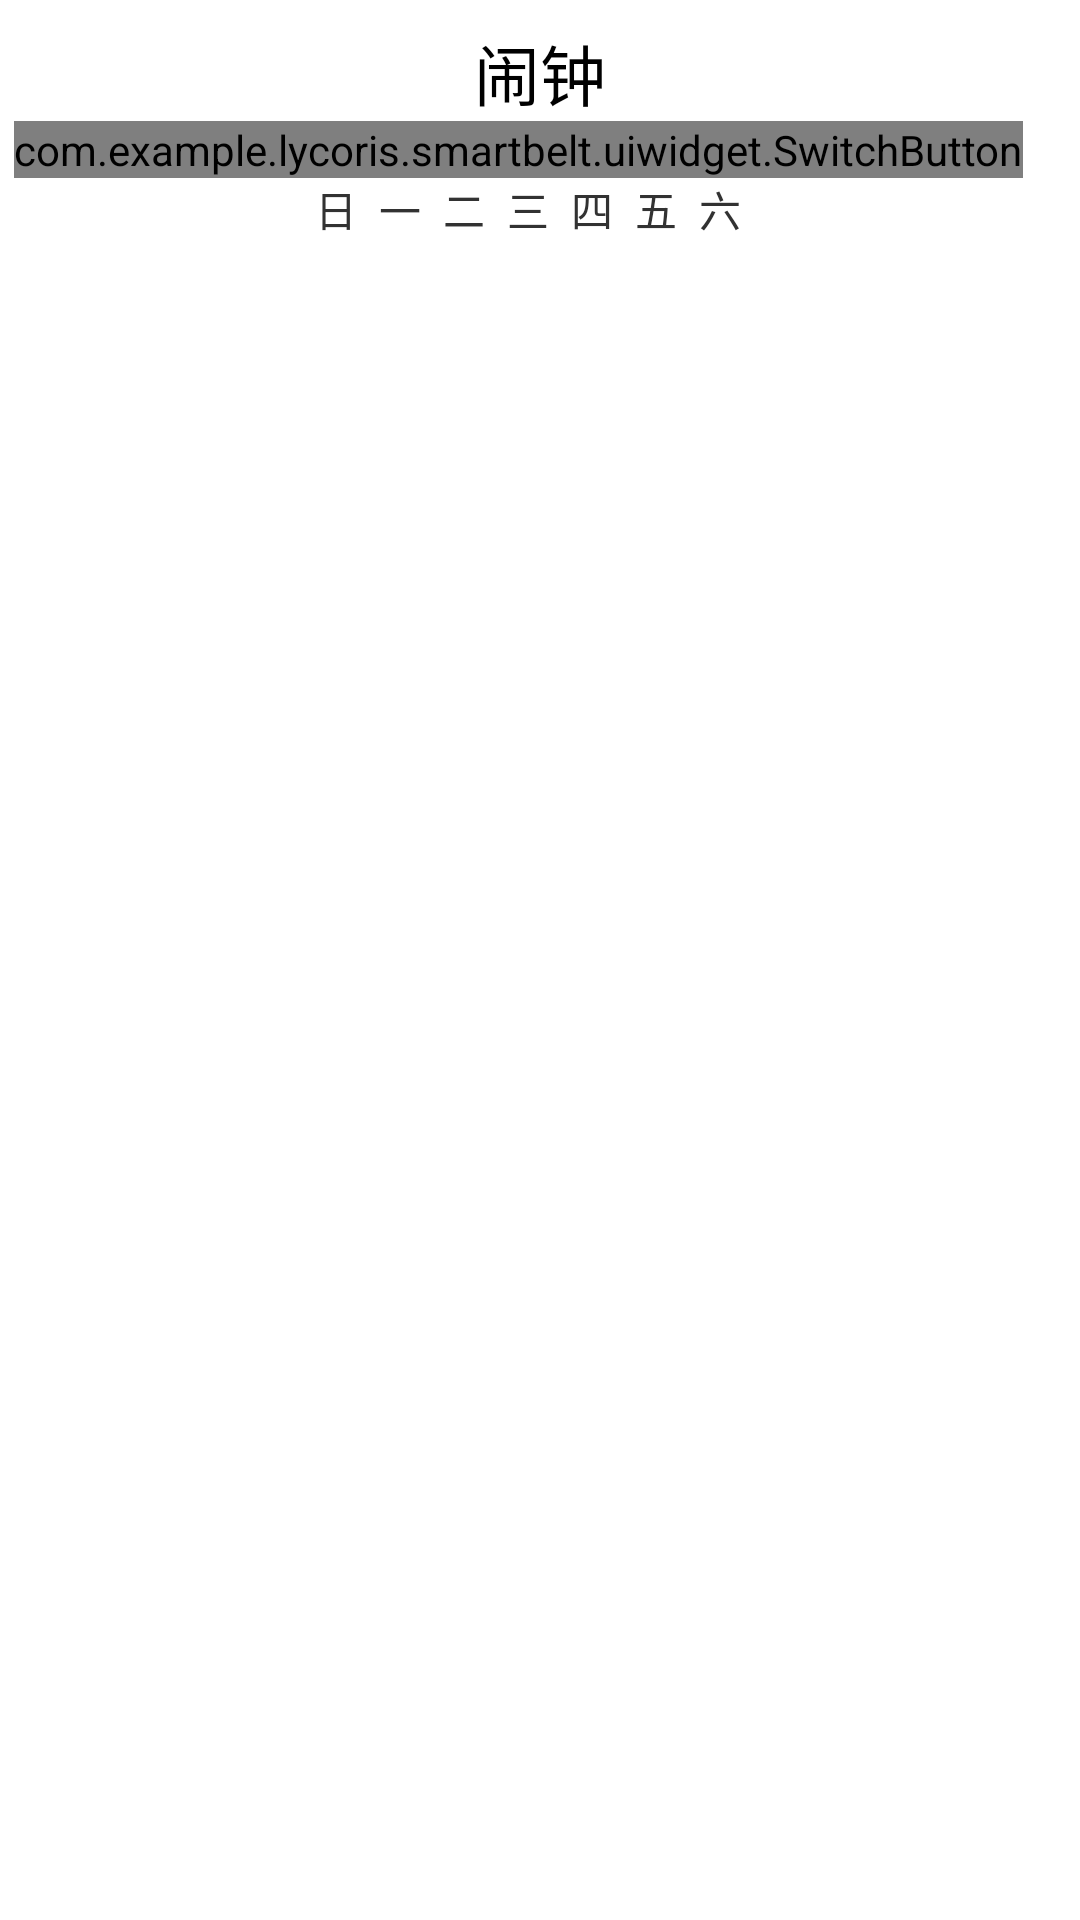

Layout XML and referenced resources for this Android screen:
<!-- AndroidManifest.xml: application theme android:Theme.Holo.Light -->
<!-- res/layout/listitem_alarm.xml -->
<?xml version="1.0" encoding="utf-8"?>
<LinearLayout xmlns:android="http://schemas.android.com/apk/res/android"
              android:orientation="vertical"
              android:layout_width="match_parent"
              android:layout_height="match_parent"
              android:descendantFocusability="blocksDescendants">

    <RelativeLayout
        android:orientation="horizontal"
        android:layout_width="match_parent"
        android:layout_height="100dp"
        >

        <TextView
            android:layout_width="wrap_content"
            android:layout_height="wrap_content"
            android:text="00:00"
            android:id="@+id/tv_alarm_time"
            android:layout_marginStart="22dp"
            android:layout_centerVertical="true"
            android:layout_alignParentStart="true"/>

        <TextView
            android:layout_width="wrap_content"
            android:layout_height="wrap_content"
            android:textAppearance="?android:attr/textAppearanceLarge"
            android:text="闹钟"
            android:id="@+id/tv_alarm_title"
            android:layout_above="@+id/tv_alarm_time"
            android:layout_centerHorizontal="true"/>

        <ImageView
            android:layout_width="20dp"
            android:layout_height="20dp"
            android:id="@+id/img_alarm_repeat"
            android:layout_alignBottom="@+id/tv_alarm_title"
            android:layout_alignStart="@+id/tableLayout"
            android:layout_marginStart="16dp"/>

        <com.example.lycoris.smartbelt.uiwidget.SwitchButton
            style="@style/SwitchButtonMD"
            android:layout_width="wrap_content"
            android:layout_height="wrap_content"
            android:id="@+id/swi_alarm_ifopen"
            android:focusable="true"
            android:enabled="true"
            android:layout_marginEnd="19dp"
            android:layout_centerVertical="true"
            android:layout_alignParentEnd="true"
            android:clickable="true"
            android:checked="false"
            android:focusableInTouchMode="true"/>

        <TableLayout
            android:layout_width="150dp"
            android:layout_height="20dp"
            android:layout_weight="1"
            android:stretchColumns="*"
            android:id="@+id/tableLayout"
            android:layout_below="@+id/tv_alarm_time"
            android:layout_centerHorizontal="true">
            <TableRow>
                <TextView android:text="日" android:id="@+id/tv_alarm_sunday"
                          android:layout_width="1dip"></TextView>
                <TextView android:text="一" android:id="@+id/tv_alarm_monday"
                          android:layout_width="1dip"></TextView>
                <TextView android:text="二" android:id="@+id/tv_alarm_tuesday"
                          android:layout_width="1dip"></TextView>
                <TextView android:text="三" android:id="@+id/tv_alarm_wednesdayday"
                          android:layout_width="1dip"></TextView>
                <TextView android:text="四" android:id="@+id/tv_alarm_thursday"
                          android:layout_width="1dip"></TextView>
                <TextView android:text="五" android:id="@+id/tv_alarm_friday"
                          android:layout_width="1dip"></TextView>
                <TextView android:text="六" android:id="@+id/tv_alarm_saturday"
                          android:layout_width="1dip"></TextView>
            </TableRow>
        </TableLayout>
    </RelativeLayout>

</LinearLayout>
<!-- resources referenced by this layout -->
<resources>
  <style name="SwitchButtonMD">
          <item name="kswThumbDrawable">@drawable/ksw_md_thumb</item>
          <item name="kswBackColor">@color/ksw_md_back_color</item>
          <item name="kswBackMeasureRatio">1.45</item>
          <item name="kswThumbMarginLeft">-16dp</item>
          <item name="kswThumbMarginTop">-14dp</item>
          <item name="kswThumbMarginRight">-16dp</item>
          <item name="kswThumbMarginBottom">-14dp</item>
          <item name="kswThumbWidth">@dimen/ksw_md_thumb_ripple_size</item>
          <item name="kswThumbHeight">@dimen/ksw_md_thumb_ripple_size</item>
      </style>
  <dimen name="ksw_md_thumb_ripple_size">42dp</dimen>
</resources>
